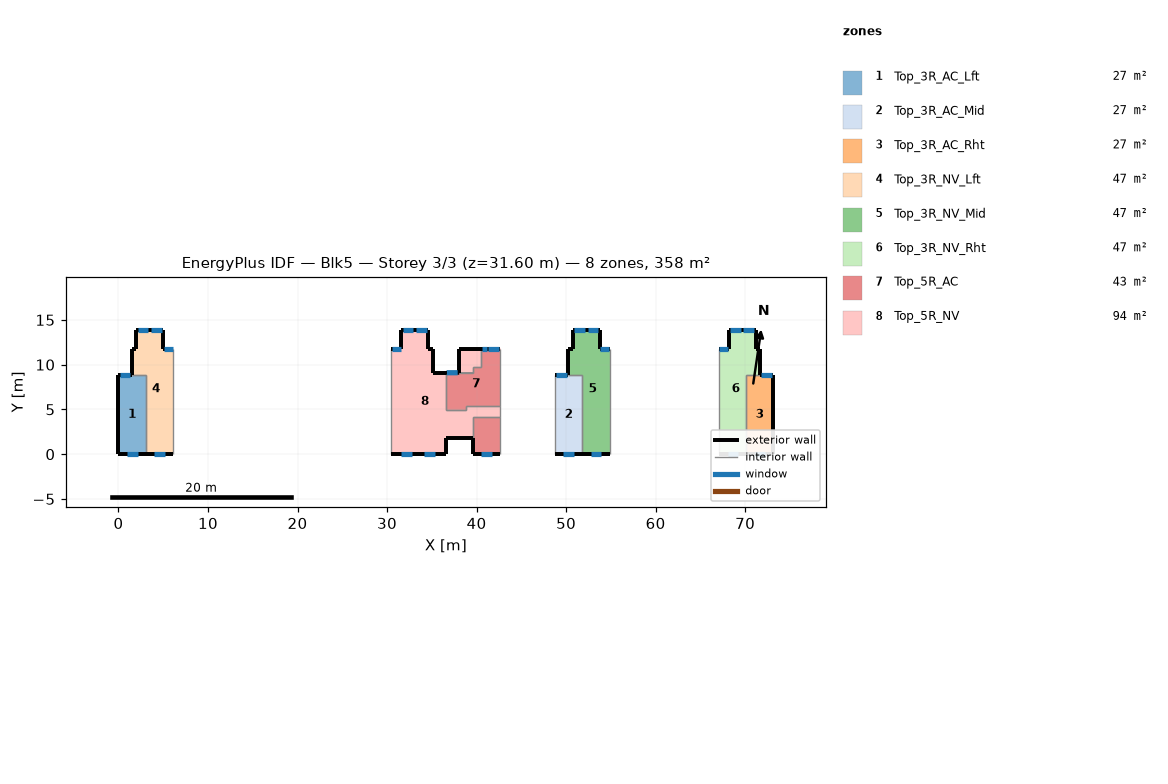
=== STOREY PLAN SPEC (per zone: floor XY polygon, exterior-wall plan segments, windows/doors) ===
zone 1: Top_3R_AC_Lft  (26.9 m²)
  floor: (3.05, 8.84) (3.05, 0.00) (0.00, -0.00) (-0.00, 8.84)
  exterior wall: (1.49, 8.84) – (-0.00, 8.84)  [1.5 m]
    window: (1.34, 8.84) – (0.14, 8.84)  [1.8 m²]
  exterior wall: (0.00, -0.00) – (3.05, 0.00)  [3.0 m]
    window: (0.94, -0.00) – (2.14, 0.00)  [1.8 m²]
  exterior wall: (-0.00, 8.84) – (0.00, -0.00)  [8.8 m]
  interior walls: 2
zone 2: Top_3R_AC_Mid  (26.9 m²)
  floor: (51.81, 8.84) (51.81, 0.00) (48.77, 0.00) (48.77, 8.84)
  exterior wall: (50.25, 8.84) – (48.77, 8.84)  [1.5 m]
    window: (50.07, 8.84) – (48.87, 8.84)  [1.8 m²]
  exterior wall: (48.77, 0.00) – (51.81, 0.00)  [3.0 m]
    window: (49.67, 0.00) – (50.87, 0.00)  [1.8 m²]
  interior walls: 3
zone 3: Top_3R_AC_Rht  (26.9 m²)
  floor: (73.15, 8.84) (73.15, 0.00) (70.10, 0.00) (70.10, 8.84)
  exterior wall: (73.15, 0.00) – (73.15, 8.84)  [8.8 m]
  exterior wall: (70.10, 0.00) – (73.15, 0.00)  [3.0 m]
    window: (71.06, 0.00) – (72.26, 0.00)  [1.8 m²]
  exterior wall: (73.15, 8.84) – (71.66, 8.84)  [1.5 m]
    window: (73.01, 8.84) – (71.81, 8.84)  [1.8 m²]
  interior walls: 2
zone 4: Top_3R_NV_Lft  (47.0 m²)
  floor: (6.10, 11.80) (6.10, 0.00) (3.05, 0.00) (3.05, 8.84) (1.49, 8.84) (1.49, 11.80) (1.99, 11.80) (1.99, 13.92) (4.99, 13.92) (4.99, 11.80)
  exterior wall: (4.99, 11.80) – (4.99, 13.92)  [2.1 m]
  exterior wall: (6.10, 11.80) – (4.99, 11.80)  [1.1 m]
    window: (6.04, 11.80) – (5.04, 11.80)  [1.1 m²]
  exterior wall: (3.05, 0.00) – (6.10, 0.00)  [3.0 m]
    window: (4.01, 0.00) – (5.21, 0.00)  [1.7 m²]
  exterior wall: (1.49, 11.80) – (1.49, 8.84)  [3.0 m]
  exterior wall: (1.99, 11.80) – (1.49, 11.80)  [0.5 m]
  exterior wall: (1.99, 13.92) – (1.99, 11.80)  [2.1 m]
  exterior wall: (4.99, 13.92) – (1.99, 13.92)  [3.0 m]
    window: (4.82, 13.92) – (3.62, 13.92)  [1.7 m²]
    window: (3.33, 13.92) – (2.13, 13.92)  [1.7 m²]
  interior walls: 3
zone 5: Top_3R_NV_Mid  (47.0 m²)
  floor: (54.86, 11.80) (54.86, 0.00) (51.81, 0.00) (51.81, 8.84) (50.25, 8.84) (50.25, 11.80) (50.75, 11.80) (50.75, 13.92) (53.75, 13.92) (53.75, 11.80)
  exterior wall: (53.75, 11.80) – (53.75, 13.92)  [2.1 m]
  exterior wall: (54.86, 11.80) – (53.75, 11.80)  [1.1 m]
    window: (54.80, 11.80) – (53.80, 11.80)  [1.1 m²]
  exterior wall: (51.81, 0.00) – (54.86, 0.00)  [3.0 m]
    window: (52.75, 0.00) – (53.95, 0.00)  [1.7 m²]
  exterior wall: (50.25, 11.80) – (50.25, 8.84)  [3.0 m]
  exterior wall: (50.75, 11.80) – (50.25, 11.80)  [0.5 m]
  exterior wall: (50.75, 13.92) – (50.75, 11.80)  [2.1 m]
  exterior wall: (53.75, 13.92) – (50.75, 13.92)  [3.0 m]
    window: (53.59, 13.92) – (52.39, 13.92)  [1.7 m²]
    window: (52.10, 13.92) – (50.90, 13.92)  [1.7 m²]
  interior walls: 3
zone 6: Top_3R_NV_Rht  (47.0 m²)
  floor: (71.16, 13.92) (71.16, 11.80) (71.66, 11.80) (71.66, 8.84) (70.10, 8.84) (70.10, 0.00) (67.05, 0.00) (67.05, 11.80) (68.16, 11.80) (68.16, 13.92)
  exterior wall: (71.16, 11.80) – (71.16, 13.92)  [2.1 m]
  exterior wall: (71.66, 11.80) – (71.16, 11.80)  [0.5 m]
  exterior wall: (71.66, 8.84) – (71.66, 11.80)  [3.0 m]
  exterior wall: (67.05, 0.00) – (70.10, 0.00)  [3.0 m]
    window: (68.05, 0.00) – (69.25, 0.00)  [1.7 m²]
  exterior wall: (68.16, 11.80) – (67.05, 11.80)  [1.1 m]
    window: (68.11, 11.80) – (67.11, 11.80)  [1.1 m²]
  exterior wall: (68.16, 13.92) – (68.16, 11.80)  [2.1 m]
  exterior wall: (71.16, 13.92) – (68.16, 13.92)  [3.0 m]
    window: (71.01, 13.92) – (69.81, 13.92)  [1.7 m²]
    window: (69.52, 13.92) – (68.32, 13.92)  [1.7 m²]
  interior walls: 3
zone 7: Top_5R_AC  (42.7 m²)
  floor: (42.67, 11.80) (42.67, 5.37) (38.82, 5.37) (38.82, 4.95) (36.57, 4.95) (36.57, 9.09) (39.62, 9.10) (39.62, 9.70) (40.51, 9.70) (40.51, 11.80)
  floor: (42.67, 4.15) (42.67, 0.00) (39.62, 0.00) (39.62, 4.15)
  exterior wall: (42.67, 11.80) – (40.51, 11.80)  [2.2 m]
    window: (42.50, 11.80) – (41.30, 11.80)  [1.8 m²]
    window: (41.19, 11.80) – (40.59, 11.80)  [0.9 m²]
  exterior wall: (39.62, 0.00) – (42.67, 0.00)  [3.0 m]
    window: (40.50, 0.00) – (41.70, 0.00)  [1.8 m²]
  exterior wall: (39.62, 1.80) – (39.62, 0.00)  [1.8 m]
  exterior wall: (38.06, 9.09) – (36.57, 9.09)  [1.5 m]
    window: (37.89, 9.09) – (36.69, 9.09)  [1.8 m²]
  interior walls: 12
zone 8: Top_5R_NV  (94.0 m²)
  floor: (42.67, 5.37) (42.67, 4.15) (39.62, 4.15) (39.62, 1.80) (36.57, 1.80) (36.57, 0.00) (30.48, 0.00) (30.48, 11.80) (31.59, 11.80) (31.59, 13.92) (34.59, 13.92) (34.59, 11.80) (35.09, 11.80) (35.09, 9.09) (36.57, 9.09) (36.57, 4.95) (38.82, 4.95) (38.82, 5.37)
  floor: (40.51, 11.80) (40.51, 9.70) (39.62, 9.70) (39.62, 9.10) (38.06, 9.10) (38.06, 11.80)
  exterior wall: (35.09, 9.09) – (35.09, 11.80)  [2.7 m]
  exterior wall: (31.59, 11.80) – (30.48, 11.80)  [1.1 m]
    window: (31.53, 11.80) – (30.53, 11.80)  [1.1 m²]
  exterior wall: (31.59, 13.92) – (31.59, 11.80)  [2.1 m]
  exterior wall: (34.59, 13.92) – (31.59, 13.92)  [3.0 m]
    window: (34.43, 13.92) – (33.23, 13.92)  [1.7 m²]
    window: (32.94, 13.92) – (31.74, 13.92)  [1.7 m²]
  exterior wall: (34.59, 11.80) – (34.59, 13.92)  [2.1 m]
  exterior wall: (35.09, 11.80) – (34.59, 11.80)  [0.5 m]
  exterior wall: (36.57, 9.09) – (35.09, 9.09)  [1.5 m]
  exterior wall: (36.57, 1.80) – (39.62, 1.80)  [3.0 m]
  exterior wall: (36.57, 0.00) – (36.57, 1.80)  [1.8 m]
  exterior wall: (30.48, 0.00) – (36.57, 0.00)  [6.1 m]
    window: (31.55, 0.00) – (32.75, 0.00)  [1.7 m²]
    window: (34.14, 0.00) – (35.34, 0.00)  [1.7 m²]
  exterior wall: (38.06, 11.80) – (38.06, 9.10)  [2.7 m]
  exterior wall: (40.51, 11.80) – (38.06, 11.80)  [2.5 m]
  interior walls: 12

=== DERIVED (storey summary) ===
Building: Blk5
Storey: 3 of 3  (floor level z = 31.60 m)
Storey gross floor area: 358.4 m²
Zones on this storey: 8
  - Top_3R_AC_Lft: floor 26.9 m²; exterior wall 13.4 m (37.4 m²); 2 window(s) 3.6 m²; WWR 9.7%
  - Top_3R_AC_Mid: floor 26.9 m²; exterior wall 4.5 m (12.7 m²); 2 window(s) 3.6 m²; WWR 28.6%
  - Top_3R_AC_Rht: floor 26.9 m²; exterior wall 13.4 m (37.4 m²); 2 window(s) 3.6 m²; WWR 9.7%
  - Top_3R_NV_Lft: floor 47.0 m²; exterior wall 14.9 m (41.6 m²); 4 window(s) 6.2 m²; WWR 14.9%
  - Top_3R_NV_Mid: floor 47.0 m²; exterior wall 14.9 m (41.6 m²); 4 window(s) 6.2 m²; WWR 14.9%
  - Top_3R_NV_Rht: floor 47.0 m²; exterior wall 14.9 m (41.6 m²); 4 window(s) 6.2 m²; WWR 14.9%
  - Top_5R_AC: floor 42.7 m²; exterior wall 8.5 m (23.8 m²); 4 window(s) 6.4 m²; WWR 26.8%
  - Top_5R_NV: floor 94.0 m²; exterior wall 29.1 m (81.6 m²); 5 window(s) 7.9 m²; WWR 9.7%
Zone adjacency (shared interzone walls):
  - Top_3R_AC_Lft ↔ Top_3R_NV_Lft
  - Top_3R_AC_Mid ↔ Top_3R_NV_Mid
  - Top_3R_AC_Rht ↔ Top_3R_NV_Rht
  - Top_5R_AC ↔ Top_5R_NV